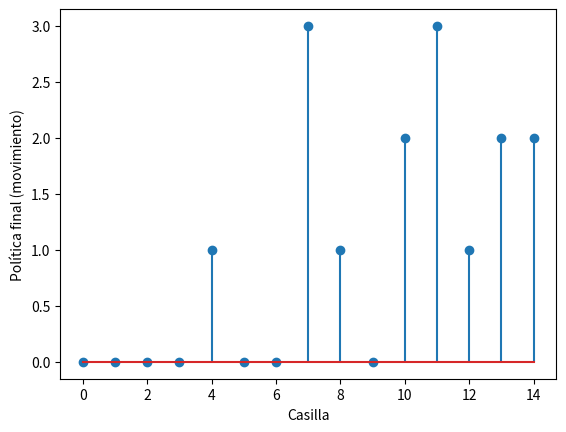

The script that saved this image:
# # # # # # # # # # # # # # # # # # # # # # # # # # # # # #
# Nombre del fichero: policy_iteration.py                 #
# Autor: Daniel M. García-Ocaña Hernández                 #
# Fecha de creación: 07/10/2016                           #
# Implementación in-place del algoritmo policy iteration  #
# (p.85 de Reinforcement Learning: An Introduction)       #
# Ejemplo: gridworld 4x4, p.81 Example 4.1                #
# # # # # # # # # # # # # # # # # # # # # # # # # # # # # #

import numpy as np
from copy import deepcopy
import matplotlib.pyplot as plt


def get_dynamics(num_s, num_a, dynamics_sxa):
    # inicializa matriz s x a x s' que contendrá las probabilidades de transición a un estado s',
    # desde un estado s conocido y tomando una acción a conocida.
    P = np.zeros((num_s, num_a, num_s))
    for s in range(num_s):
        for a in range(num_a):
            # establecemos a 1 la probabilidad de pasar al estado dynamics_sxa[s,a] cuando estamos en el
            # estado s y tomamos la acción a
            P[s,a,dynamics_sxa[s,a]] = 1
    return P # retornamos la matriz de transición rellena


def policy_initialization(num_s, num_a):
    # inicializa una policy equiprobable aleatoria
    pi = np.random.randint(0, num_a, (num_s, 1))
    pi=pi[:,0]
    return pi # retornamos la policy equiprobable aleatoria


def reward_initialization(num_s, num_a, dynamics_sxa):
    # inicializa matriz s x a x s' que contendrá la recompensa obtenida al pasar a un estado s',
    # desde un estado s conocido y tomando una acción a conocida.
    R = np.zeros((num_s, num_a, num_s))
    for s in range(num_s):
        # la recompensa es -1 en todas las transiciones hasta que el estado terminal es alcanzado
        for a in range(num_a):
            # si s != 0 la transición ocurre desde un estado no terminal, y por tanto la recompensa es -1
            if s != 0:
                R[s,a,dynamics_sxa[s,a]] = -1
    return R # retornamos la matriz de recompensas rellena


def state_value_initializacion(num_s):
    # inicializamos a cero los valores de la state-value function
    V = np.zeros((num_s, 1))
    return V # retornamos el vector de state-values


def evalV(gamma, p, r, v, s, policy):
    # evaluamos la state-value function del estado actual, s, para la policy actual, policy[s]
    v_aux = np.dot(p[s,policy[s],:],r[s,policy[s],:]) + np.dot(p[s,policy[s],:],gamma*v)
    return v_aux;


def argAmaxV(gamma, p, r, v, s, num_a, order = 0):
    # función para seleccionar la acción que maximiza la state value-function. El parámetro order
    # permite elegir, en caso de empate, qué acción tomar (es decir, si elegimos la primera,
    # la segunda, la tercera etc... de entre las acciones que empatan).
    v_aux = np.zeros((num_a, 1)) # vector de v's auxiliar para cada acción
    for a in range(num_a):
        # evaluamos la state-value function para cada acción posible
        v_aux[a] = np.dot(p[s,a,:],r[s,a,:]) + np.dot(p[s,a,:],gamma*v)
    # obtenemos la/las acción/acciones con la cual/las cuales se maximiza v:
    m = max(v_aux) # conocemos el valor v máximo
    # en caso de empate de acciones, buscamos todas aquellas que maximizan el state-value:
    actmax_aux = [i for i, j in enumerate(v_aux) if j == m] # vector con las acciones que empatan
    actmax_final = actmax_aux[order % np.size(actmax_aux,0)] # en caso de empate, elegir la acción número |order|
    # con order % np.size(actmax_aux,0) nos aseguramos de que si pedimos elegir la acción |order| y el |número de acciones
    # que empatan| < |order|, python no lance error, sino que coja la siguiente opción posible siguiendo aritmética modular.
    return actmax_final;

# dynamics_SxA define una matriz de transiciones en la que las filas son los estados s0:s14 y las columnas
# las acciones a0:a3 donde a0 = izquierda, a1 = arriba, a2 = derecha y a3 = abajo.
# El valor de cada elemento de de la matriz nos indica el número de estado al que pasaremos al aplicar una
# determinada acción.
# Así por ejemplo, si estamos en el estado s0 (estado terminal), cualquier acción nos llevará
# a él mismo. Por el contrario, si estamos en el estado s2 y aplicamos la acción a3 (movernos abajo), pasaremos
# al estado s6.
dynamics_SxA = np.array([[0, 0, 0, 0],
                        [0, 1, 2, 5],
                        [1, 2, 3, 6],
                        [2, 3, 3, 7],
                        [4, 0, 5, 8],
                        [4, 1, 6, 9],
                        [5, 2, 7, 10],
                        [6, 3, 7, 11],
                        [8, 4, 9, 12],
                        [8, 5, 10, 13],
                        [9, 6, 11, 14],
                        [10, 7, 11, 0],
                        [12, 8, 13, 12],
                        [12, 9, 14, 13],
                        [13, 10, 0, 14],
                        ])

numS = 15 # número de estados posibles (14 + estado terminal = 15)
numA = 4 # número de acciones posibles (izquierda, arriba, derecha, abajo)
gamma = 0.99 # discount rate

P = get_dynamics(numS, numA, dynamics_SxA) # p(s'|s,a)
policy = policy_initialization(numS, numA) # pi(a|s);
R = reward_initialization(numS, numA, dynamics_SxA) # r(s,a,s');
V = state_value_initializacion(numS) # v(s)

theta = 1e-4 # condición de convergencia
policy_stable = False # flag used to point convergence of policy
while not(policy_stable): # evaluar lo de dentro del bucle hasta que el algoritmo haya convergido
    # 2. Policy evaluation
    while True:
        inc=0
        for s in range(numS):
            v = deepcopy(V[s,0]) # copia profunda necesaria para no copiar la referencia (la dirección de memoria de V[s]). Con esto conseguimos que al cambiar V[s] no se cambie también v
            V[s] = evalV(gamma, P, R, V, s, policy)
            inc = np.maximum(inc,np.abs(v-V[s]))
        if inc < theta:
            break

    # 3. Policy improvement
    policy_stable = True
    for s in range(numS):
        a = deepcopy(policy[s])
        policy[s] = argAmaxV(gamma, P, R, V, s, numA)
        if not(a==policy[s]): # si la policy vieja y la nueva son distintas, continuar con el bucle
            policy_stable = False

print(V) # mostramos por pantalla el valor final de la state-value function
plt.figure(1)
plt.stem(np.arange(numS),policy) # ploteamos la policy óptima encontrada
plt.xlabel("Casilla"), plt.ylabel("Política final (movimiento)")
plt.show()
